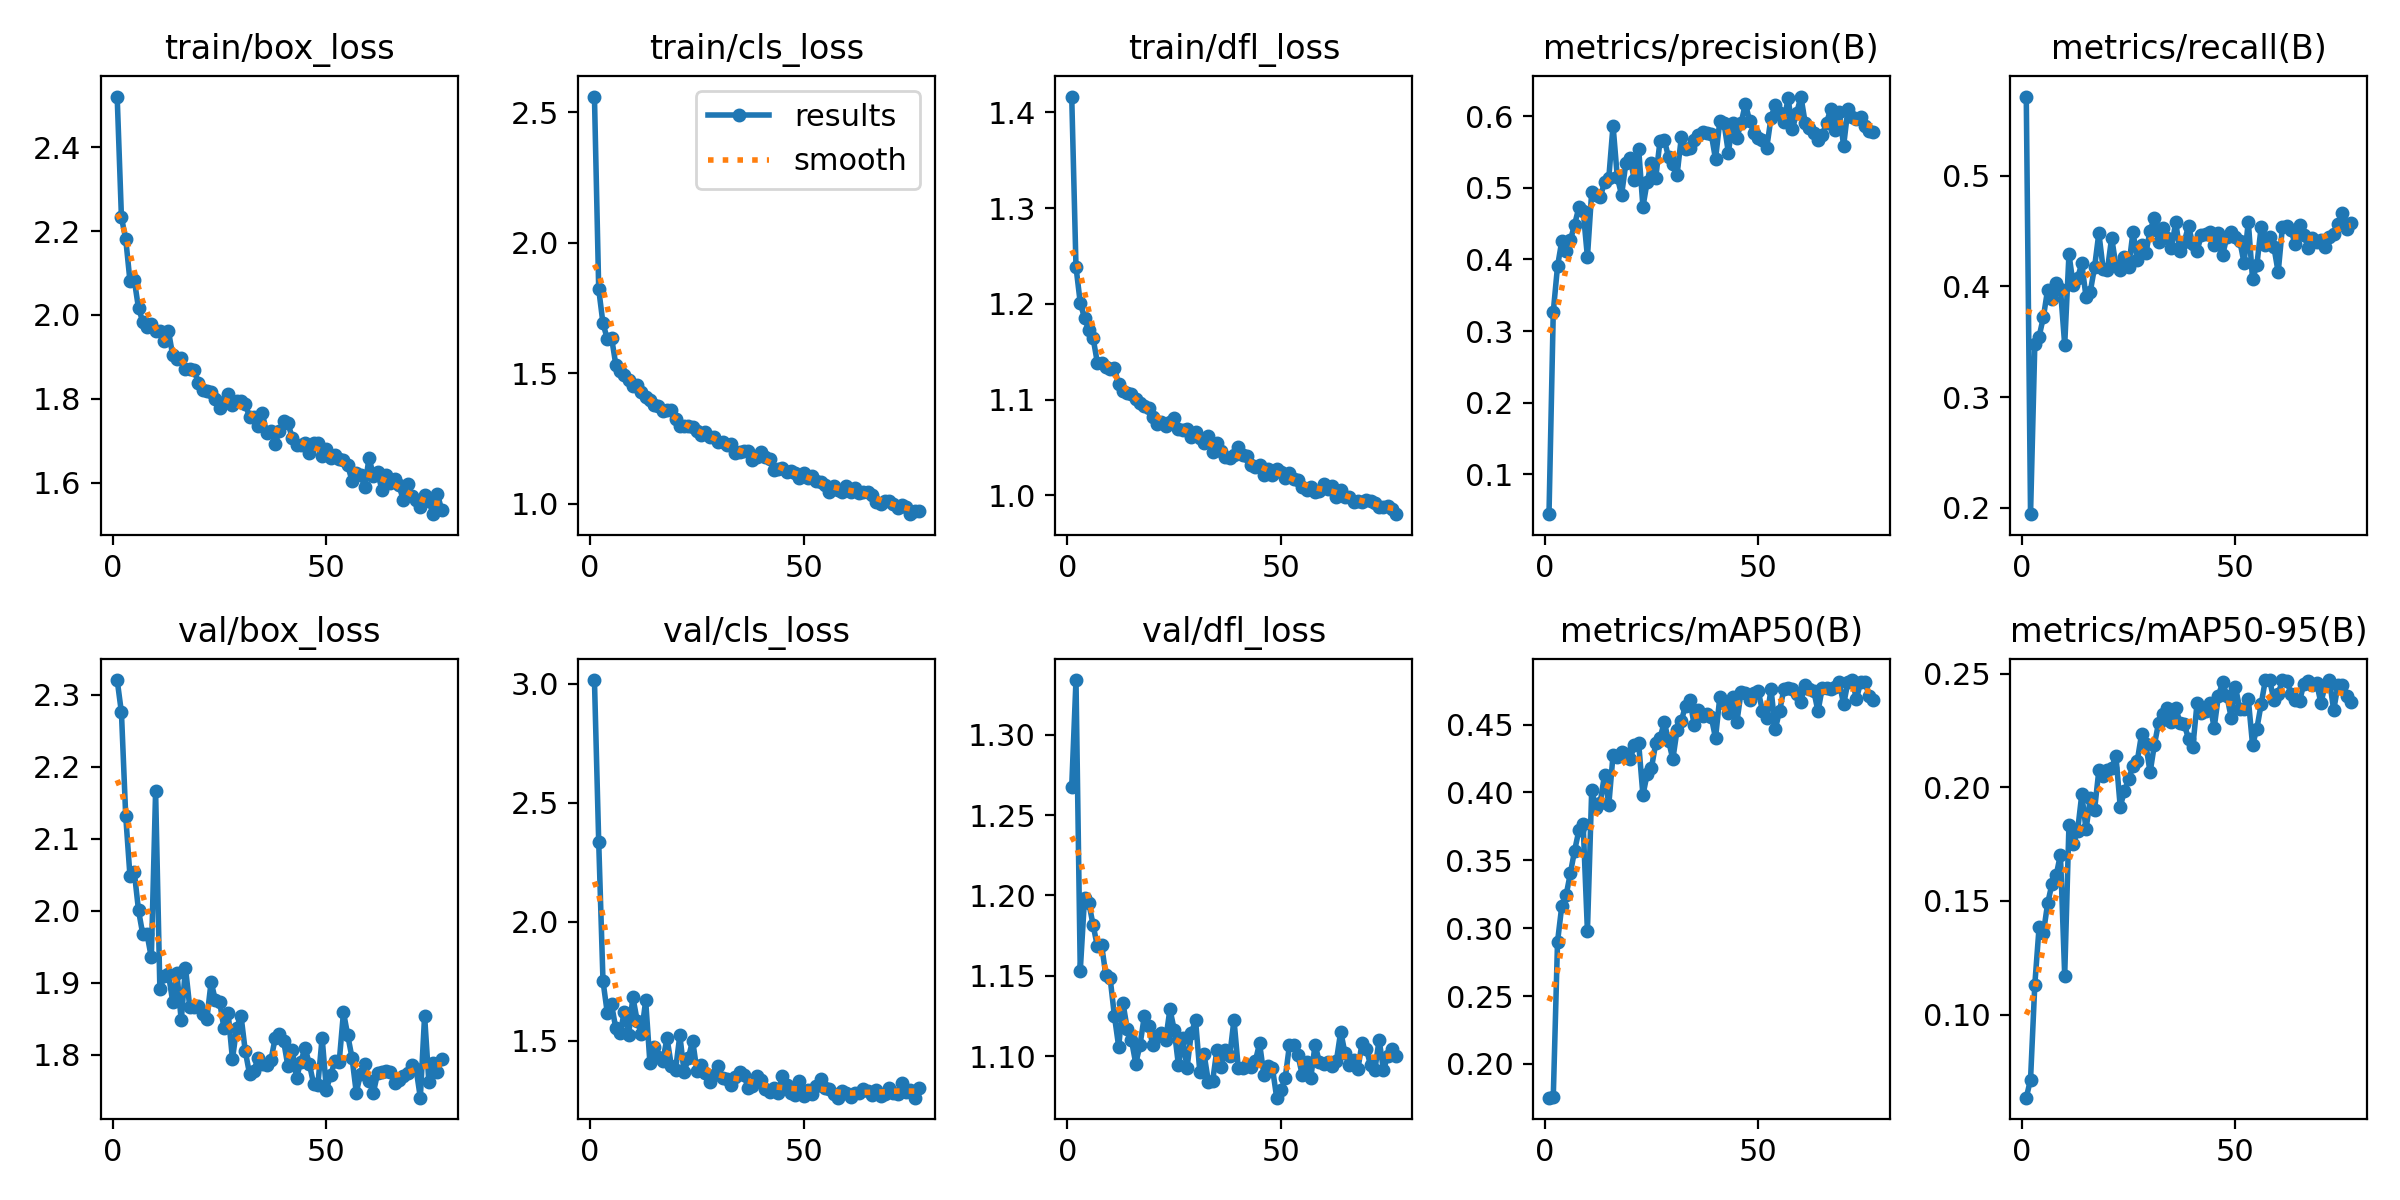

The table this chart was drawn from, first rows:
epoch, time, train/box_loss, train/cls_loss, train/dfl_loss, metrics/precision(B), metrics/recall(B), metrics/mAP50(B), metrics/mAP50-95(B), val/box_loss, val/cls_loss, val/dfl_loss, lr/pg0, lr/pg1, lr/pg2
1, 14.68, 2.521, 2.561, 1.417, 0.04422, 0.5714, 0.1751, 0.0635, 2.32, 3.015, 1.268, 0.0003272, 0.0003272, 0.06761
2, 26.56, 2.232, 1.823, 1.239, 0.3267, 0.1942, 0.1756, 0.07148, 2.275, 2.335, 1.334, 0.000654, 0.000654, 0.0346
3, 39.44, 2.182, 1.692, 1.201, 0.3905, 0.3475, 0.29, 0.1132, 2.132, 1.752, 1.153, 0.0009741, 0.0009741, 0.001591
4, 52.36, 2.081, 1.633, 1.185, 0.4258, 0.3545, 0.3165, 0.1384, 2.048, 1.619, 1.198, 0.0009703, 0.0009703, 0.0009703
5, 65.36, 2.084, 1.638, 1.172, 0.4124, 0.372, 0.3241, 0.1358, 2.054, 1.654, 1.195, 0.0009604, 0.0009604, 0.0009604
6, 77.97, 2.016, 1.534, 1.164, 0.4268, 0.397, 0.3403, 0.1489, 2.001, 1.553, 1.182, 0.0009505, 0.0009505, 0.0009505
7, 90.85, 1.984, 1.508, 1.139, 0.4487, 0.3884, 0.3572, 0.1573, 1.967, 1.532, 1.168, 0.0009406, 0.0009406, 0.0009406
8, 103.8, 1.971, 1.495, 1.138, 0.4728, 0.4029, 0.372, 0.1612, 1.967, 1.622, 1.169, 0.0009307, 0.0009307, 0.0009307
9, 116.4, 1.977, 1.475, 1.134, 0.4683, 0.3979, 0.3764, 0.1704, 1.935, 1.524, 1.15, 0.0009208, 0.0009208, 0.0009208
10, 129, 1.961, 1.451, 1.132, 0.4033, 0.3471, 0.2977, 0.1172, 2.166, 1.684, 1.148, 0.0009109, 0.0009109, 0.0009109
11, 140.3, 1.961, 1.456, 1.133, 0.4945, 0.4291, 0.4014, 0.1836, 1.892, 1.586, 1.125, 0.000901, 0.000901, 0.000901
12, 151.6, 1.937, 1.428, 1.116, 0.4901, 0.4011, 0.3888, 0.1752, 1.909, 1.529, 1.106, 0.0008911, 0.0008911, 0.0008911
13, 163, 1.962, 1.408, 1.109, 0.4872, 0.4074, 0.3925, 0.1805, 1.912, 1.67, 1.133, 0.0008812, 0.0008812, 0.0008812
14, 174.6, 1.904, 1.398, 1.107, 0.5076, 0.4206, 0.4131, 0.1968, 1.874, 1.406, 1.117, 0.0008713, 0.0008713, 0.0008713
15, 185.9, 1.896, 1.38, 1.106, 0.5135, 0.3903, 0.3907, 0.1815, 1.913, 1.475, 1.11, 0.0008614, 0.0008614, 0.0008614
16, 197.2, 1.898, 1.374, 1.101, 0.5871, 0.3952, 0.4275, 0.1951, 1.848, 1.431, 1.095, 0.0008515, 0.0008515, 0.0008515
17, 208.6, 1.871, 1.355, 1.096, 0.5147, 0.4175, 0.4258, 0.1902, 1.921, 1.416, 1.107, 0.0008416, 0.0008416, 0.0008416
18, 220, 1.872, 1.359, 1.094, 0.4901, 0.4481, 0.4299, 0.2075, 1.866, 1.512, 1.125, 0.0008317, 0.0008317, 0.0008317
19, 231.4, 1.87, 1.361, 1.091, 0.5344, 0.4159, 0.4279, 0.2049, 1.866, 1.396, 1.119, 0.0008218, 0.0008218, 0.0008218
20, 242.6, 1.839, 1.324, 1.082, 0.5419, 0.4148, 0.4243, 0.2075, 1.867, 1.379, 1.107, 0.0008119, 0.0008119, 0.0008119
21, 254.2, 1.822, 1.297, 1.074, 0.5106, 0.4439, 0.435, 0.2086, 1.856, 1.524, 1.113, 0.000802, 0.000802, 0.000802
22, 266.8, 1.819, 1.298, 1.076, 0.5546, 0.4185, 0.4362, 0.2138, 1.85, 1.369, 1.115, 0.0007921, 0.0007921, 0.0007921
23, 279.6, 1.816, 1.299, 1.073, 0.4734, 0.4148, 0.3981, 0.1915, 1.901, 1.429, 1.11, 0.0007822, 0.0007822, 0.0007822
24, 291.9, 1.8, 1.295, 1.077, 0.5088, 0.4265, 0.4136, 0.1983, 1.876, 1.501, 1.129, 0.0007723, 0.0007723, 0.0007723
25, 304.4, 1.778, 1.279, 1.081, 0.5352, 0.4179, 0.4181, 0.2036, 1.874, 1.375, 1.117, 0.0007624, 0.0007624, 0.0007624
26, 317.2, 1.794, 1.266, 1.07, 0.514, 0.4492, 0.4361, 0.2095, 1.837, 1.4, 1.094, 0.0007525, 0.0007525, 0.0007525
27, 330.4, 1.811, 1.277, 1.068, 0.5655, 0.4235, 0.4401, 0.2116, 1.857, 1.364, 1.111, 0.0007426, 0.0007426, 0.0007426
28, 343, 1.786, 1.257, 1.069, 0.5673, 0.4377, 0.4517, 0.2233, 1.794, 1.326, 1.093, 0.0007327, 0.0007327, 0.0007327
29, 354.5, 1.794, 1.257, 1.061, 0.5427, 0.4302, 0.4382, 0.219, 1.838, 1.357, 1.114, 0.0007228, 0.0007228, 0.0007228
30, 366, 1.795, 1.237, 1.066, 0.5335, 0.4503, 0.4244, 0.2065, 1.855, 1.397, 1.122, 0.0007129, 0.0007129, 0.0007129
31, 377.6, 1.789, 1.239, 1.059, 0.5186, 0.4619, 0.4461, 0.2186, 1.805, 1.343, 1.09, 0.000703, 0.000703, 0.000703
32, 389, 1.756, 1.224, 1.055, 0.5711, 0.4403, 0.4529, 0.2284, 1.774, 1.338, 1.101, 0.0006931, 0.0006931, 0.0006931
33, 400.3, 1.757, 1.229, 1.062, 0.5548, 0.4529, 0.464, 0.232, 1.777, 1.314, 1.084, 0.0006832, 0.0006832, 0.0006832
34, 411.5, 1.735, 1.194, 1.045, 0.5557, 0.4434, 0.4677, 0.2347, 1.796, 1.348, 1.084, 0.0006733, 0.0006733, 0.0006733
35, 422.8, 1.766, 1.199, 1.055, 0.5663, 0.4349, 0.4498, 0.2287, 1.787, 1.369, 1.104, 0.0006634, 0.0006634, 0.0006634
36, 434.1, 1.719, 1.203, 1.046, 0.5733, 0.4579, 0.4609, 0.235, 1.786, 1.357, 1.093, 0.0006535, 0.0006535, 0.0006535
37, 445.4, 1.723, 1.204, 1.04, 0.5783, 0.4316, 0.4564, 0.2283, 1.792, 1.302, 1.104, 0.0006436, 0.0006436, 0.0006436
38, 456.6, 1.693, 1.168, 1.039, 0.577, 0.4402, 0.4578, 0.2277, 1.823, 1.311, 1.1, 0.0006337, 0.0006337, 0.0006337
39, 468, 1.724, 1.178, 1.042, 0.5755, 0.4545, 0.4556, 0.2213, 1.829, 1.351, 1.123, 0.0006238, 0.0006238, 0.0006238
40, 479.2, 1.747, 1.2, 1.051, 0.54, 0.4378, 0.44, 0.2177, 1.819, 1.335, 1.093, 0.0006139, 0.0006139, 0.0006139
41, 490.7, 1.742, 1.18, 1.042, 0.5932, 0.4321, 0.47, 0.2369, 1.784, 1.298, 1.093, 0.000604, 0.000604, 0.000604
42, 501.9, 1.707, 1.172, 1.041, 0.5903, 0.446, 0.4662, 0.2328, 1.807, 1.284, 1.095, 0.0005941, 0.0005941, 0.0005941
43, 513.4, 1.69, 1.131, 1.032, 0.5493, 0.4475, 0.4583, 0.2337, 1.768, 1.3, 1.093, 0.0005842, 0.0005842, 0.0005842
44, 525.1, 1.69, 1.133, 1.03, 0.5904, 0.4487, 0.4701, 0.237, 1.79, 1.279, 1.097, 0.0005743, 0.0005743, 0.0005743
45, 536.4, 1.694, 1.139, 1.031, 0.5698, 0.437, 0.4518, 0.226, 1.81, 1.352, 1.108, 0.0005644, 0.0005644, 0.0005644
46, 547.6, 1.67, 1.123, 1.021, 0.5909, 0.4478, 0.4741, 0.2403, 1.788, 1.315, 1.088, 0.0005545, 0.0005545, 0.0005545
47, 559, 1.694, 1.125, 1.028, 0.6175, 0.4286, 0.4735, 0.2461, 1.76, 1.282, 1.094, 0.0005446, 0.0005446, 0.0005446
48, 570.5, 1.696, 1.117, 1.021, 0.5933, 0.445, 0.4681, 0.24, 1.758, 1.273, 1.093, 0.0005347, 0.0005347, 0.0005347
49, 581.8, 1.663, 1.098, 1.027, 0.5769, 0.4494, 0.4729, 0.2306, 1.824, 1.333, 1.074, 0.0005248, 0.0005248, 0.0005248
50, 593.1, 1.681, 1.118, 1.025, 0.5695, 0.4444, 0.4746, 0.244, 1.752, 1.268, 1.079, 0.0005149, 0.0005149, 0.0005149
51, 604.8, 1.659, 1.101, 1.018, 0.5672, 0.4413, 0.46, 0.2344, 1.772, 1.295, 1.086, 0.000505, 0.000505, 0.000505
52, 616.9, 1.667, 1.109, 1.023, 0.556, 0.4212, 0.4546, 0.2343, 1.791, 1.277, 1.107, 0.0004951, 0.0004951, 0.0004951
53, 630.4, 1.658, 1.087, 1.018, 0.5982, 0.4582, 0.4761, 0.2388, 1.79, 1.311, 1.107, 0.0004852, 0.0004852, 0.0004852
54, 643.8, 1.655, 1.085, 1.016, 0.6164, 0.4063, 0.4467, 0.2186, 1.859, 1.34, 1.1, 0.0004753, 0.0004753, 0.0004753
55, 656.9, 1.641, 1.071, 1.009, 0.6048, 0.419, 0.4598, 0.2257, 1.827, 1.303, 1.088, 0.0004654, 0.0004654, 0.0004654
56, 669.4, 1.605, 1.047, 1.005, 0.592, 0.4534, 0.4758, 0.2364, 1.796, 1.297, 1.097, 0.0004555, 0.0004555, 0.0004555
57, 680.7, 1.623, 1.068, 1.008, 0.6255, 0.437, 0.4771, 0.2472, 1.748, 1.276, 1.087, 0.0004456, 0.0004456, 0.0004456
58, 692, 1.618, 1.054, 1.003, 0.5819, 0.445, 0.4765, 0.2471, 1.774, 1.262, 1.107, 0.0004357, 0.0004357, 0.0004357
59, 703.1, 1.591, 1.045, 1.004, 0.6045, 0.4355, 0.4728, 0.2383, 1.787, 1.288, 1.096, 0.0004258, 0.0004258, 0.0004258
60, 714.4, 1.66, 1.069, 1.012, 0.6276, 0.4127, 0.4669, 0.2411, 1.763, 1.279, 1.095, 0.0004159, 0.0004159, 0.0004159
... 17 more rows
